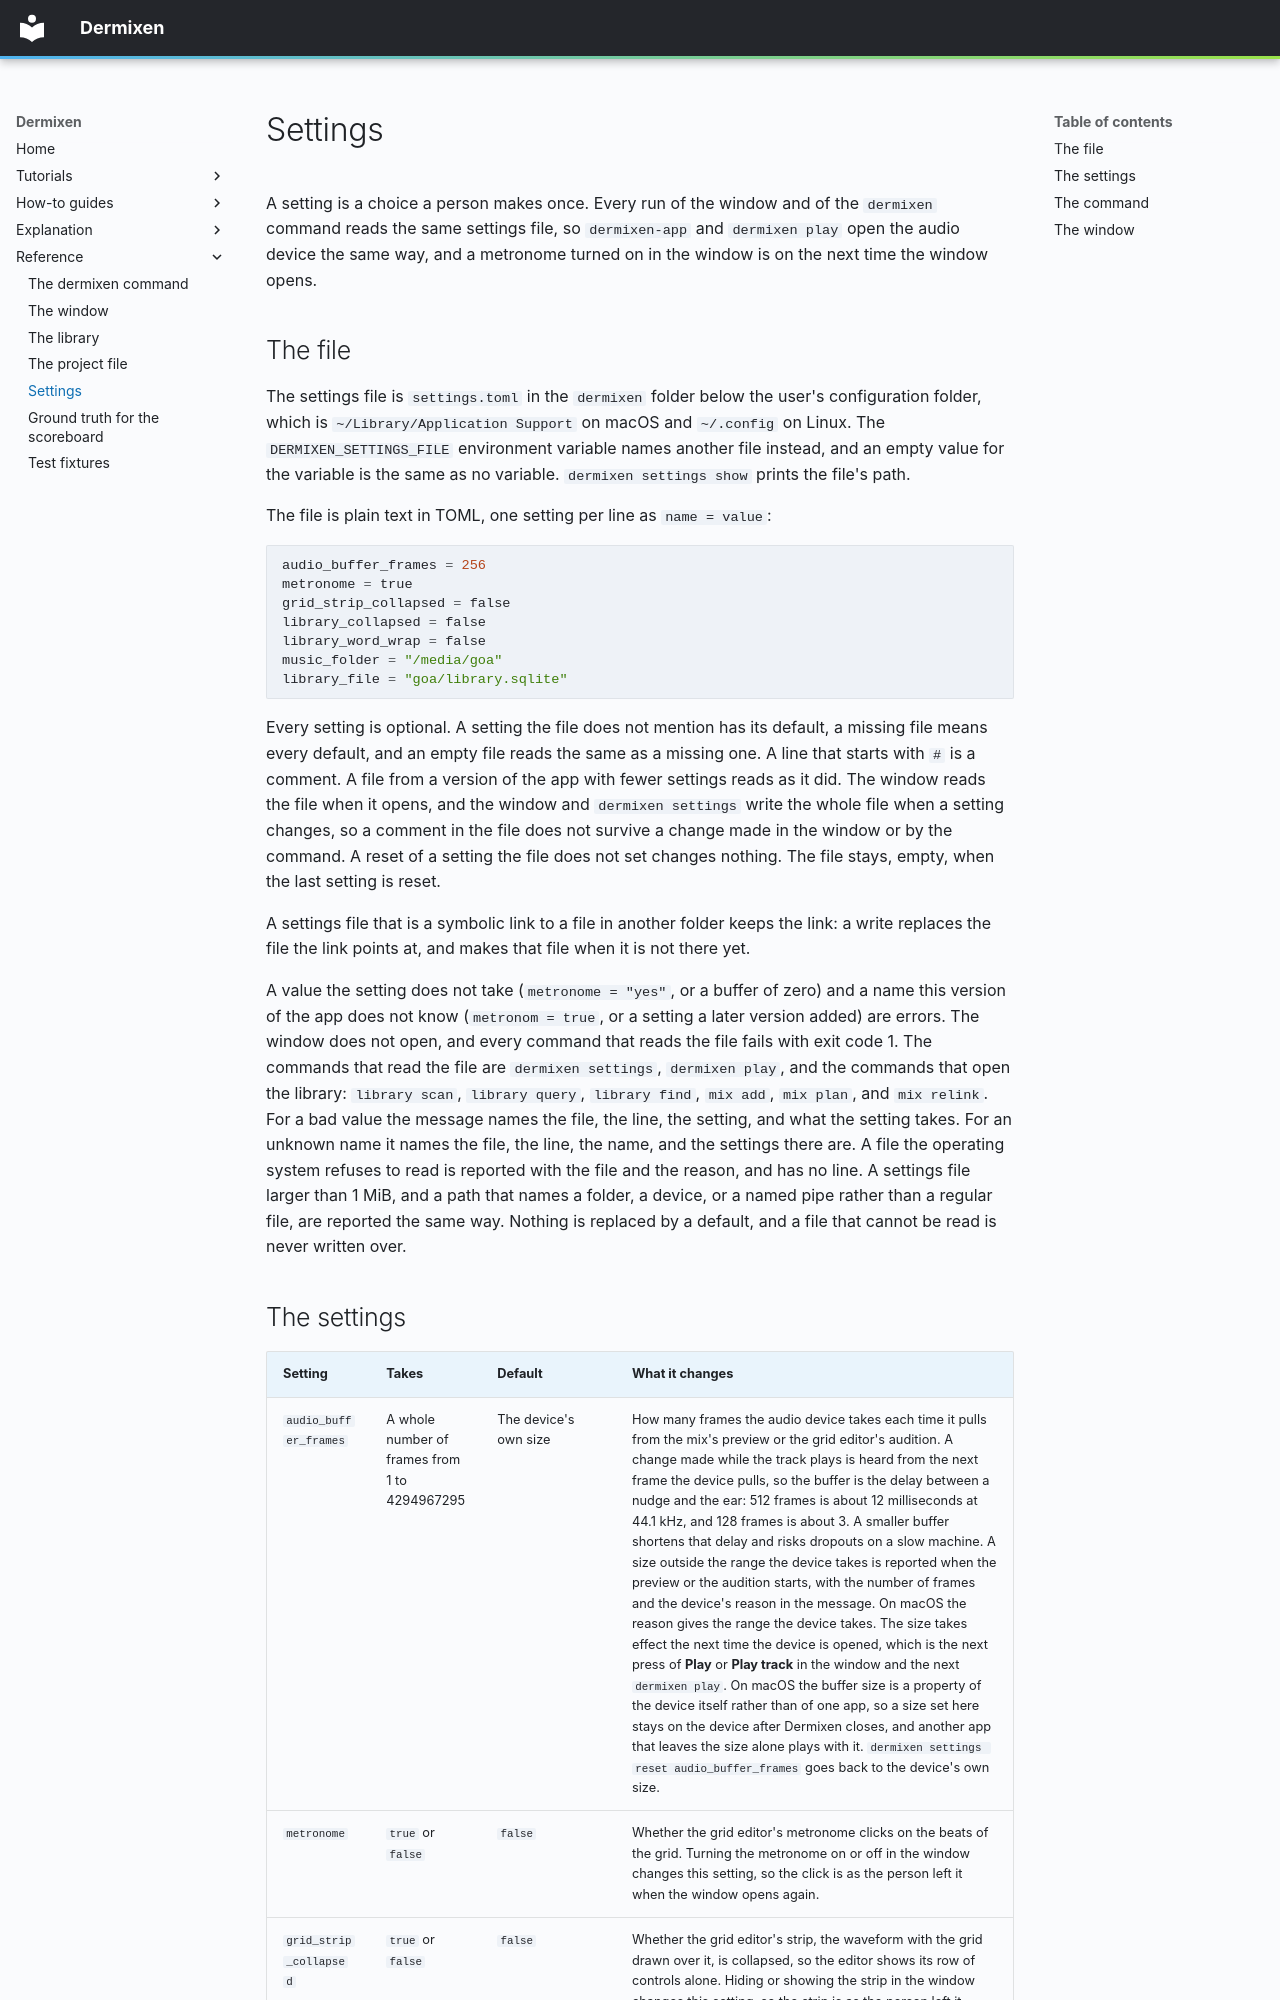

repository: mmacy/dermixen · page: settings/index.html · generator: mkdocs

# Settings

A setting is a choice a person makes once. Every run of the window and of the `dermixen` command reads the same settings file, so `dermixen-app` and `dermixen play` open the audio device the same way, and a metronome turned on in the window is on the next time the window opens.

## The file

The settings file is `settings.toml` in the `dermixen` folder below the user's configuration folder, which is `~/Library/Application Support` on macOS and `~/.config` on Linux. The `DERMIXEN_SETTINGS_FILE` environment variable names another file instead, and an empty value for the variable is the same as no variable. `dermixen settings show` prints the file's path.

The file is plain text in TOML, one setting per line as `name = value`:

```toml
audio_buffer_frames = 256
metronome = true
grid_strip_collapsed = false
library_collapsed = false
library_word_wrap = false
music_folder = "/media/goa"
library_file = "goa/library.sqlite"
```

Every setting is optional. A setting the file does not mention has its default, a missing file means every default, and an empty file reads the same as a missing one. A line that starts with `#` is a comment. A file from a version of the app with fewer settings reads as it did. The window reads the file when it opens, and the window and `dermixen settings` write the whole file when a setting changes, so a comment in the file does not survive a change made in the window or by the command. A reset of a setting the file does not set changes nothing. The file stays, empty, when the last setting is reset.

A settings file that is a symbolic link to a file in another folder keeps the link: a write replaces the file the link points at, and makes that file when it is not there yet.

A value the setting does not take (`metronome = "yes"`, or a buffer of zero) and a name this version of the app does not know (`metronom = true`, or a setting a later version added) are errors. The window does not open, and every command that reads the file fails with exit code 1. The commands that read the file are `dermixen settings`, `dermixen play`, and the commands that open the library: `library scan`, `library query`, `library find`, `mix add`, `mix plan`, and `mix relink`. For a bad value the message names the file, the line, the setting, and what the setting takes. For an unknown name it names the file, the line, the name, and the settings there are. A file the operating system refuses to read is reported with the file and the reason, and has no line. A settings file larger than 1 MiB, and a path that names a folder, a device, or a named pipe rather than a regular file, are reported the same way. Nothing is replaced by a default, and a file that cannot be read is never written over.
